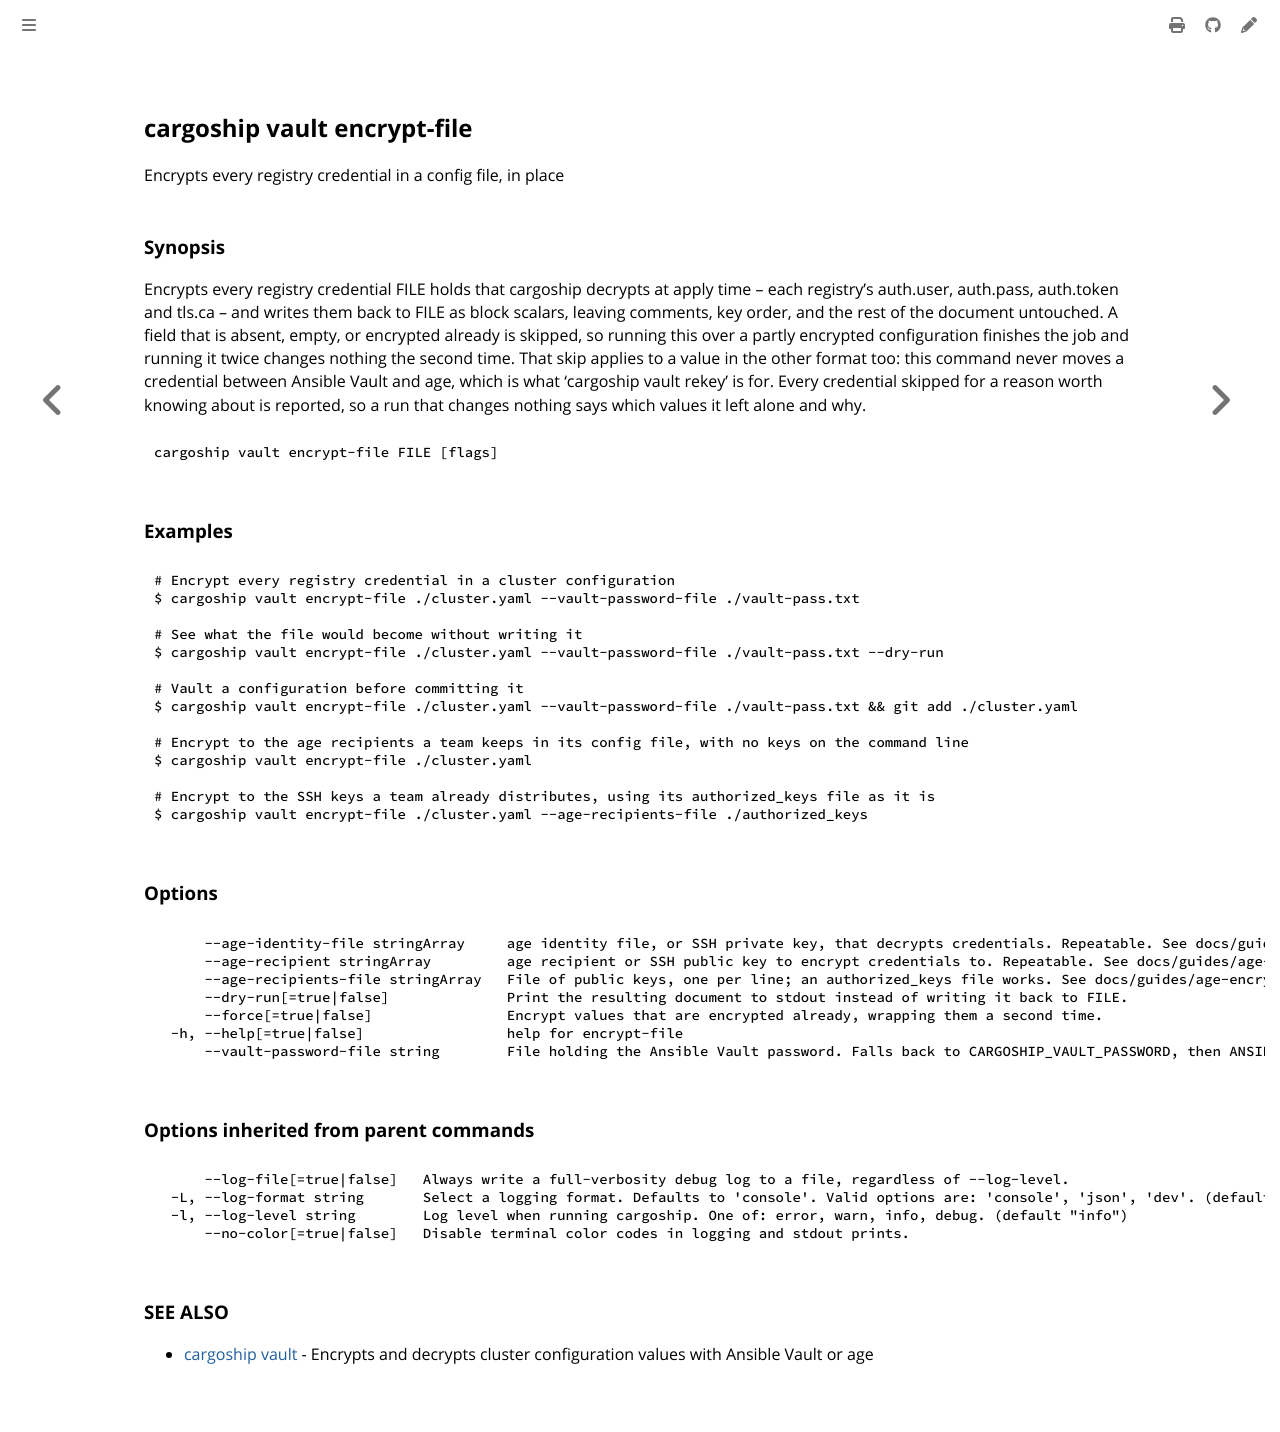

repository: colonel-byte/cargoship · page: commands/cargoship_vault_encrypt-file.html · generator: mdbook

<!-- Page generated by Cargoship; DO NOT EDIT -->

## cargoship vault encrypt-file

Encrypts every registry credential in a config file, in place

### Synopsis

Encrypts every registry credential FILE holds that cargoship decrypts at apply time -- each registry's auth.user, auth.pass, auth.token and tls.ca -- and writes them back to FILE as block scalars, leaving comments, key order, and the rest of the document untouched. A field that is absent, empty, or encrypted already is skipped, so running this over a partly encrypted configuration finishes the job and running it twice changes nothing the second time. That skip applies to a value in the other format too: this command never moves a credential between Ansible Vault and age, which is what 'cargoship vault rekey' is for. Every credential skipped for a reason worth knowing about is reported, so a run that changes nothing says which values it left alone and why.

```
cargoship vault encrypt-file FILE [flags]
```

### Examples

```
# Encrypt every registry credential in a cluster configuration
$ cargoship vault encrypt-file ./cluster.yaml --vault-password-file ./vault-pass.txt

# See what the file would become without writing it
$ cargoship vault encrypt-file ./cluster.yaml --vault-password-file ./vault-pass.txt --dry-run

# Vault a configuration before committing it
$ cargoship vault encrypt-file ./cluster.yaml --vault-password-file ./vault-pass.txt && git add ./cluster.yaml

# Encrypt to the age recipients a team keeps in its config file, with no keys on the command line
$ cargoship vault encrypt-file ./cluster.yaml

# Encrypt to the SSH keys a team already distributes, using its authorized_keys file as it is
$ cargoship vault encrypt-file ./cluster.yaml --age-recipients-file ./authorized_keys
```

### Options

```
      --age-identity-file stringArray     age identity file, or SSH private key, that decrypts credentials. Repeatable. See docs/guides/age-encryption.md.
      --age-recipient stringArray         age recipient or SSH public key to encrypt credentials to. Repeatable. See docs/guides/age-encryption.md.
      --age-recipients-file stringArray   File of public keys, one per line; an authorized_keys file works. See docs/guides/age-encryption.md.
      --dry-run[=true|false]              Print the resulting document to stdout instead of writing it back to FILE.
      --force[=true|false]                Encrypt values that are encrypted already, wrapping them a second time.
  -h, --help[=true|false]                 help for encrypt-file
      --vault-password-file string        File holding the Ansible Vault password. Falls back to CARGOSHIP_VAULT_PASSWORD, then ANSIBLE_VAULT_PASSWORD.
```

### Options inherited from parent commands

```
      --log-file[=true|false]   Always write a full-verbosity debug log to a file, regardless of --log-level.
  -L, --log-format string       Select a logging format. Defaults to 'console'. Valid options are: 'console', 'json', 'dev'. (default "console")
  -l, --log-level string        Log level when running cargoship. One of: error, warn, info, debug. (default "info")
      --no-color[=true|false]   Disable terminal color codes in logging and stdout prints.
```

### SEE ALSO

* [cargoship vault](./cargoship_vault.md)	 - Encrypts and decrypts cluster configuration values with Ansible Vault or age
